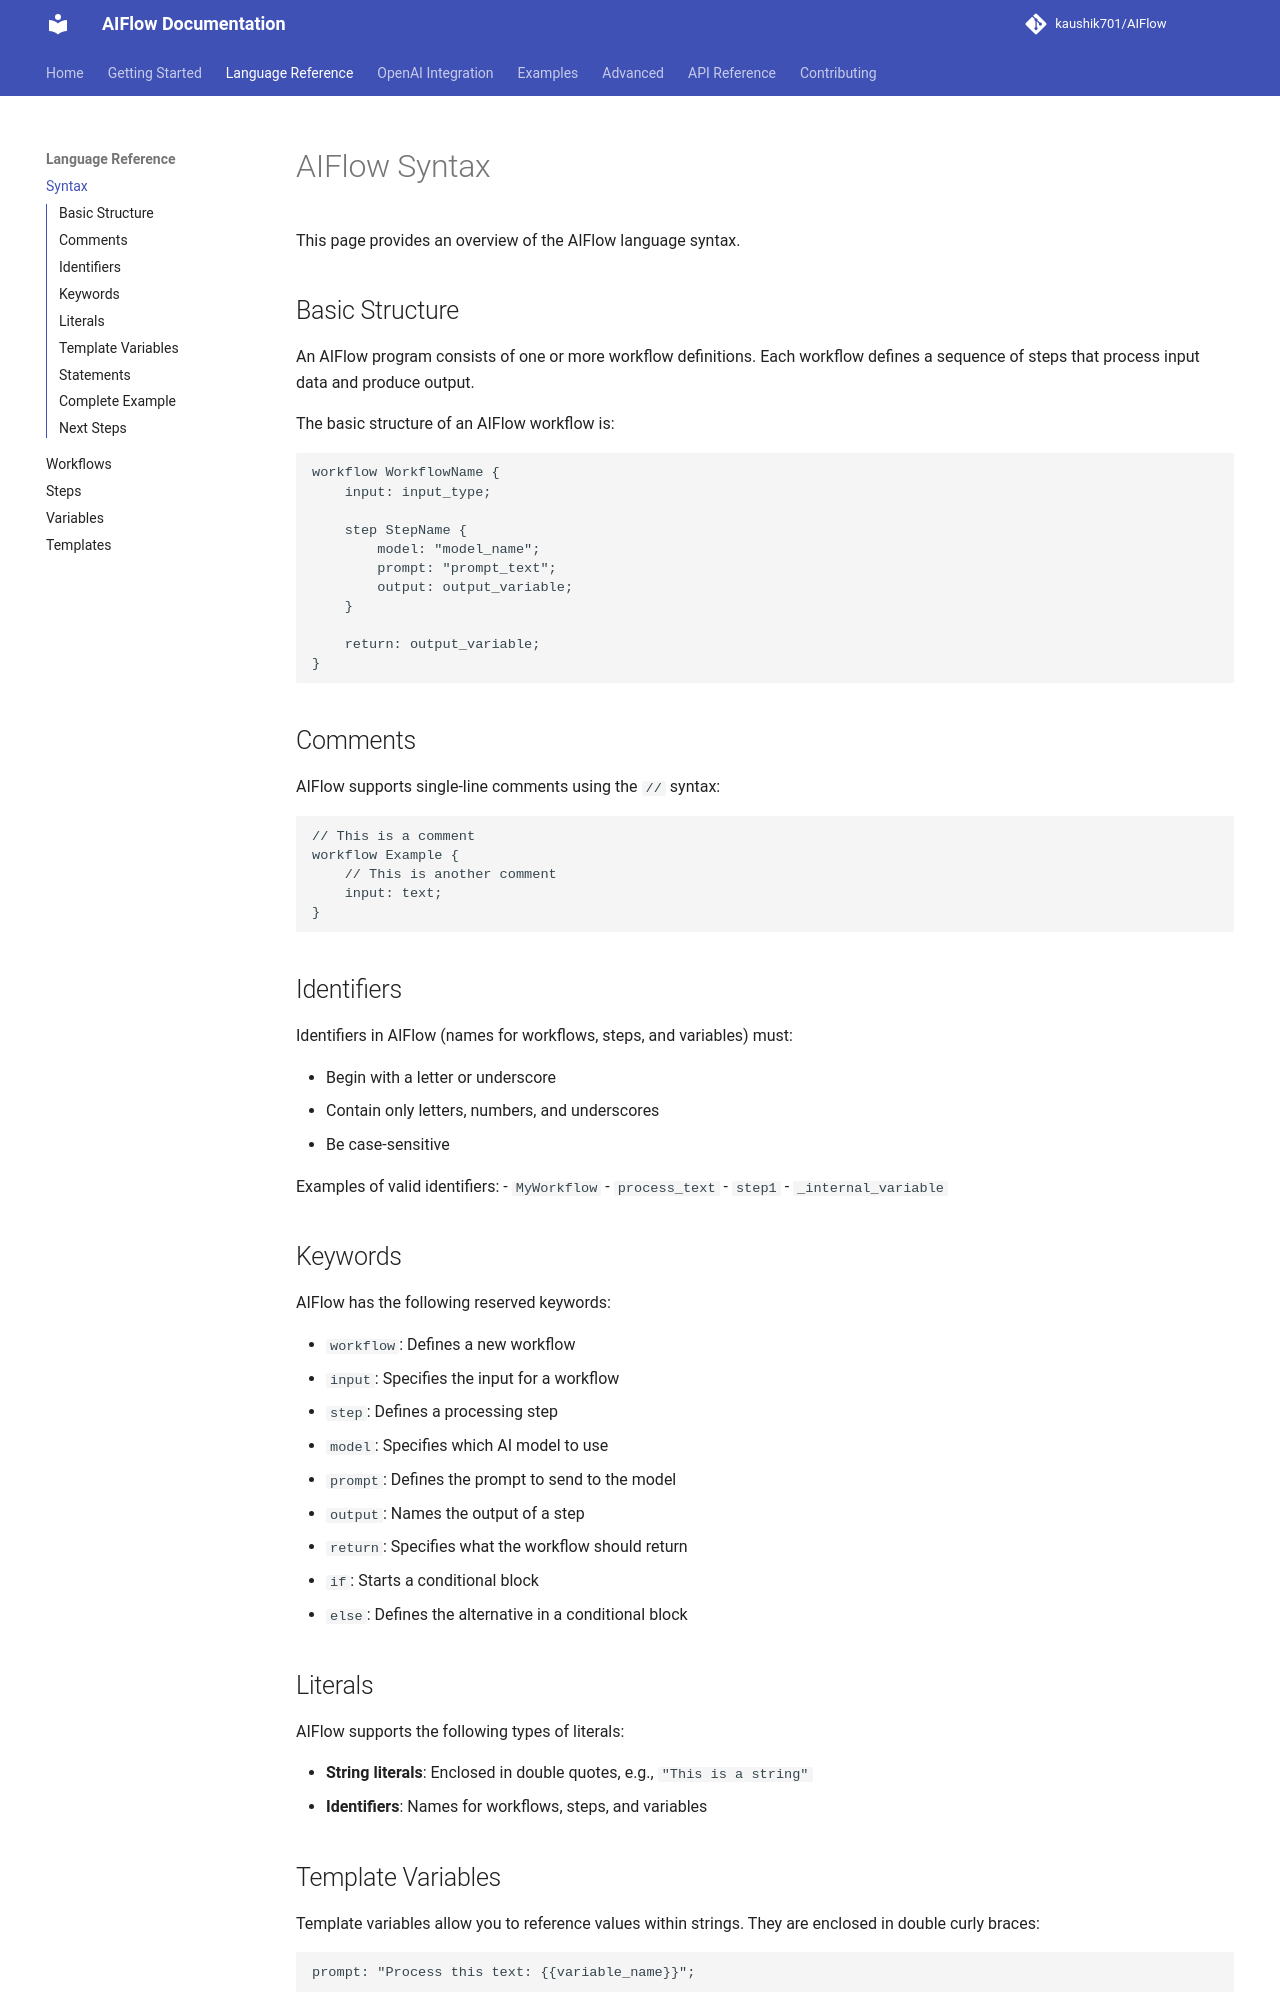

repository: kaushik701/AIFlow · page: language-reference/syntax/index.html · generator: mkdocs

# AIFlow Syntax

This page provides an overview of the AIFlow language syntax.

## Basic Structure

An AIFlow program consists of one or more workflow definitions. Each workflow defines a sequence of steps that process input data and produce output.

The basic structure of an AIFlow workflow is:

```
workflow WorkflowName {
    input: input_type;
    
    step StepName {
        model: "model_name";
        prompt: "prompt_text";
        output: output_variable;
    }
    
    return: output_variable;
}
```

## Comments

AIFlow supports single-line comments using the `//` syntax:

```
// This is a comment
workflow Example {
    // This is another comment
    input: text;
}
```

## Identifiers

Identifiers in AIFlow (names for workflows, steps, and variables) must:

- Begin with a letter or underscore
- Contain only letters, numbers, and underscores
- Be case-sensitive

Examples of valid identifiers:
- `MyWorkflow`
- `process_text`
- `step1`
- `_internal_variable`

## Keywords

AIFlow has the following reserved keywords:

- `workflow`: Defines a new workflow
- `input`: Specifies the input for a workflow
- `step`: Defines a processing step
- `model`: Specifies which AI model to use
- `prompt`: Defines the prompt to send to the model
- `output`: Names the output of a step
- `return`: Specifies what the workflow should return
- `if`: Starts a conditional block
- `else`: Defines the alternative in a conditional block

## Literals

AIFlow supports the following types of literals:

- **String literals**: Enclosed in double quotes, e.g., `"This is a string"`
- **Identifiers**: Names for workflows, steps, and variables

## Template Variables

Template variables allow you to reference values within strings. They are enclosed in double curly braces:

```
prompt: "Process this text: {{variable_name}}";
```
